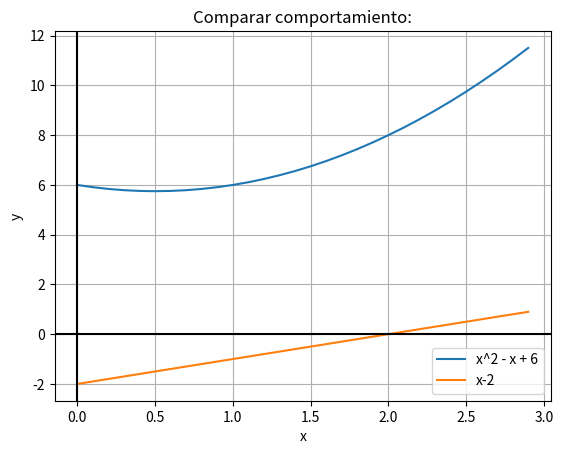

This chart was generated by the following Python code:
"""

Tlacaelel Icpac
tlacaelel.icpac@gmail.com

Graficamos dos funciones para comparar su
comportamiento cerca del punto x = 2
Además imprimimos el limite cuando x se acerca a 2
que no existe o decimos que es infinito

"""
from sympy import *
import matplotlib.pyplot as plt
import numpy as np

# Intervalo
x = np.arange(0, 3, .1)

# Dibuja las funciones 
plt.plot(x, x**2 -x + 6, label="x^2 - x + 6")
plt.plot(x, x-2, label="x-2")

plt.legend()

plt.title("Comparar comportamiento:")
plt.grid(True)

#Ejes
plt.axhline(y=0, color='k')
plt.axvline(x=0, color='k')
plt.xlabel('x')
plt.ylabel('y')

#Imprimimos el limite cuando x se acerca a 2
x=Symbol("x")
print ("El límite, cuando x se acerca a 2: ",
       limit ((x**2 -x + 6) / (x-2), x, 2))


plt.show()
